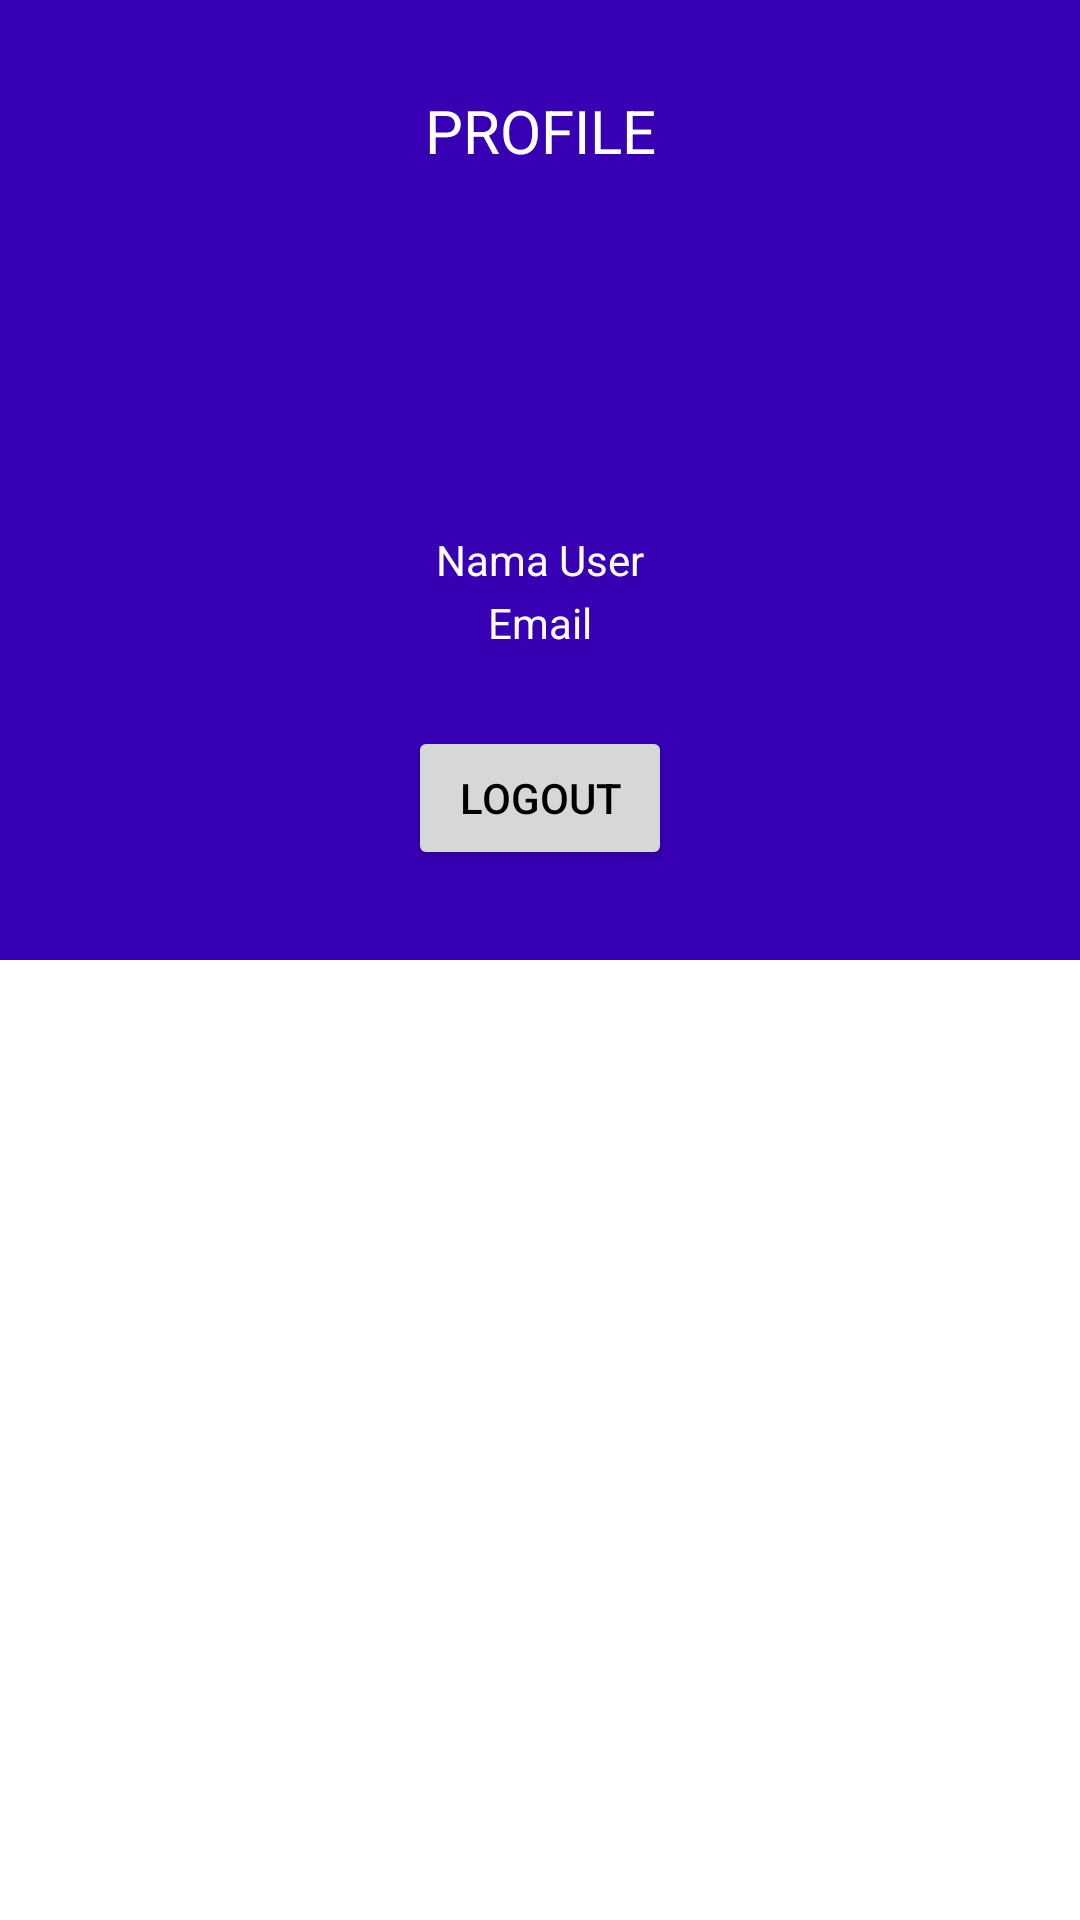

Reconstruct the res/layout file that produces this screen, plus the resources it refers to.
<!-- AndroidManifest.xml: application theme Theme.PamApplication -->
<!-- res/layout/fragment_akun.xml -->
<?xml version="1.0" encoding="utf-8"?>
<RelativeLayout xmlns:android="http://schemas.android.com/apk/res/android"
    xmlns:app="http://schemas.android.com/apk/res-auto"
    android:layout_width="match_parent"
    android:layout_height="match_parent"
    android:orientation="vertical">

    <LinearLayout
        android:layout_width="match_parent"
        android:layout_height="match_parent"
        android:orientation="vertical">

        <LinearLayout
            android:layout_width="match_parent"
            android:layout_height="wrap_content"
            android:layout_weight="1"
            android:background="@color/design_default_color_primary_dark" />

        <LinearLayout
            android:layout_width="match_parent"
            android:layout_height="wrap_content"
            android:layout_weight="1"
            android:background="@color/white" />

    </LinearLayout>

    <ScrollView
        android:layout_width="match_parent"
        android:layout_height="match_parent">

        <LinearLayout
            android:layout_width="match_parent"
            android:layout_height="match_parent"
            android:gravity="center_horizontal"
            android:orientation="vertical"
            android:padding="20dp">

            <TextView
                android:layout_width="match_parent"
                android:layout_height="wrap_content"
                android:layout_marginTop="10dp"
                android:gravity="center"
                android:text="PROFILE"
                android:textColor="@color/white"
                android:textSize="20sp" />

            <ImageView
                android:layout_width="80dp"
                android:layout_height="80dp"
                android:layout_marginTop="20dp"
                android:src="@drawable/ic_profile" />

            <TextView
                android:id="@+id/tv_nama"
                android:layout_width="match_parent"
                android:layout_height="wrap_content"
                android:layout_marginTop="20dp"
                android:gravity="center"
                android:text="Nama User"
                android:textColor="@color/white" />


            <TextView
                android:id="@+id/tv_email"
                android:layout_width="match_parent"
                android:layout_height="wrap_content"
                android:layout_marginTop="2dp"
                android:gravity="center"
                android:text="Email"
                android:textColor="@color/white" />



            <Button
                android:layout_marginTop="25dp"
                android:textColor="@color/textTitle"
                android:id="@+id/btn_logout"
                android:layout_width="wrap_content"
                android:layout_height="wrap_content"
                android:layout_gravity="center_horizontal"
                android:text="Logout"/>



        </LinearLayout>

    </ScrollView>

</RelativeLayout>
<!-- resources referenced by this layout -->
<resources>
  <color name="textTitle">#FF000000</color>
  <color name="white">#FFFFFFFF</color>
  <style name="Theme.PamApplication" parent="Theme.MaterialComponents.DayNight.NoActionBar">
          
          <item name="colorPrimary">@color/purple_500</item>
          <item name="colorPrimaryVariant">@color/purple_700</item>
          <item name="colorOnPrimary">@color/white</item>
          
          <item name="colorSecondary">@color/teal_200</item>
          <item name="colorSecondaryVariant">@color/teal_700</item>
          <item name="colorOnSecondary">@color/black</item>
          
          <item name="android:statusBarColor" tools:targetApi="l">?attr/colorPrimaryVariant</item>
          
      </style>
  <color name="purple_500">#4b7ad1</color>
  <color name="purple_700">#4b7ad1</color>
  <color name="teal_200">#FF03DAC5</color>
  <color name="teal_700">#FF018786</color>
  <color name="black">#FF000000</color>
</resources>
